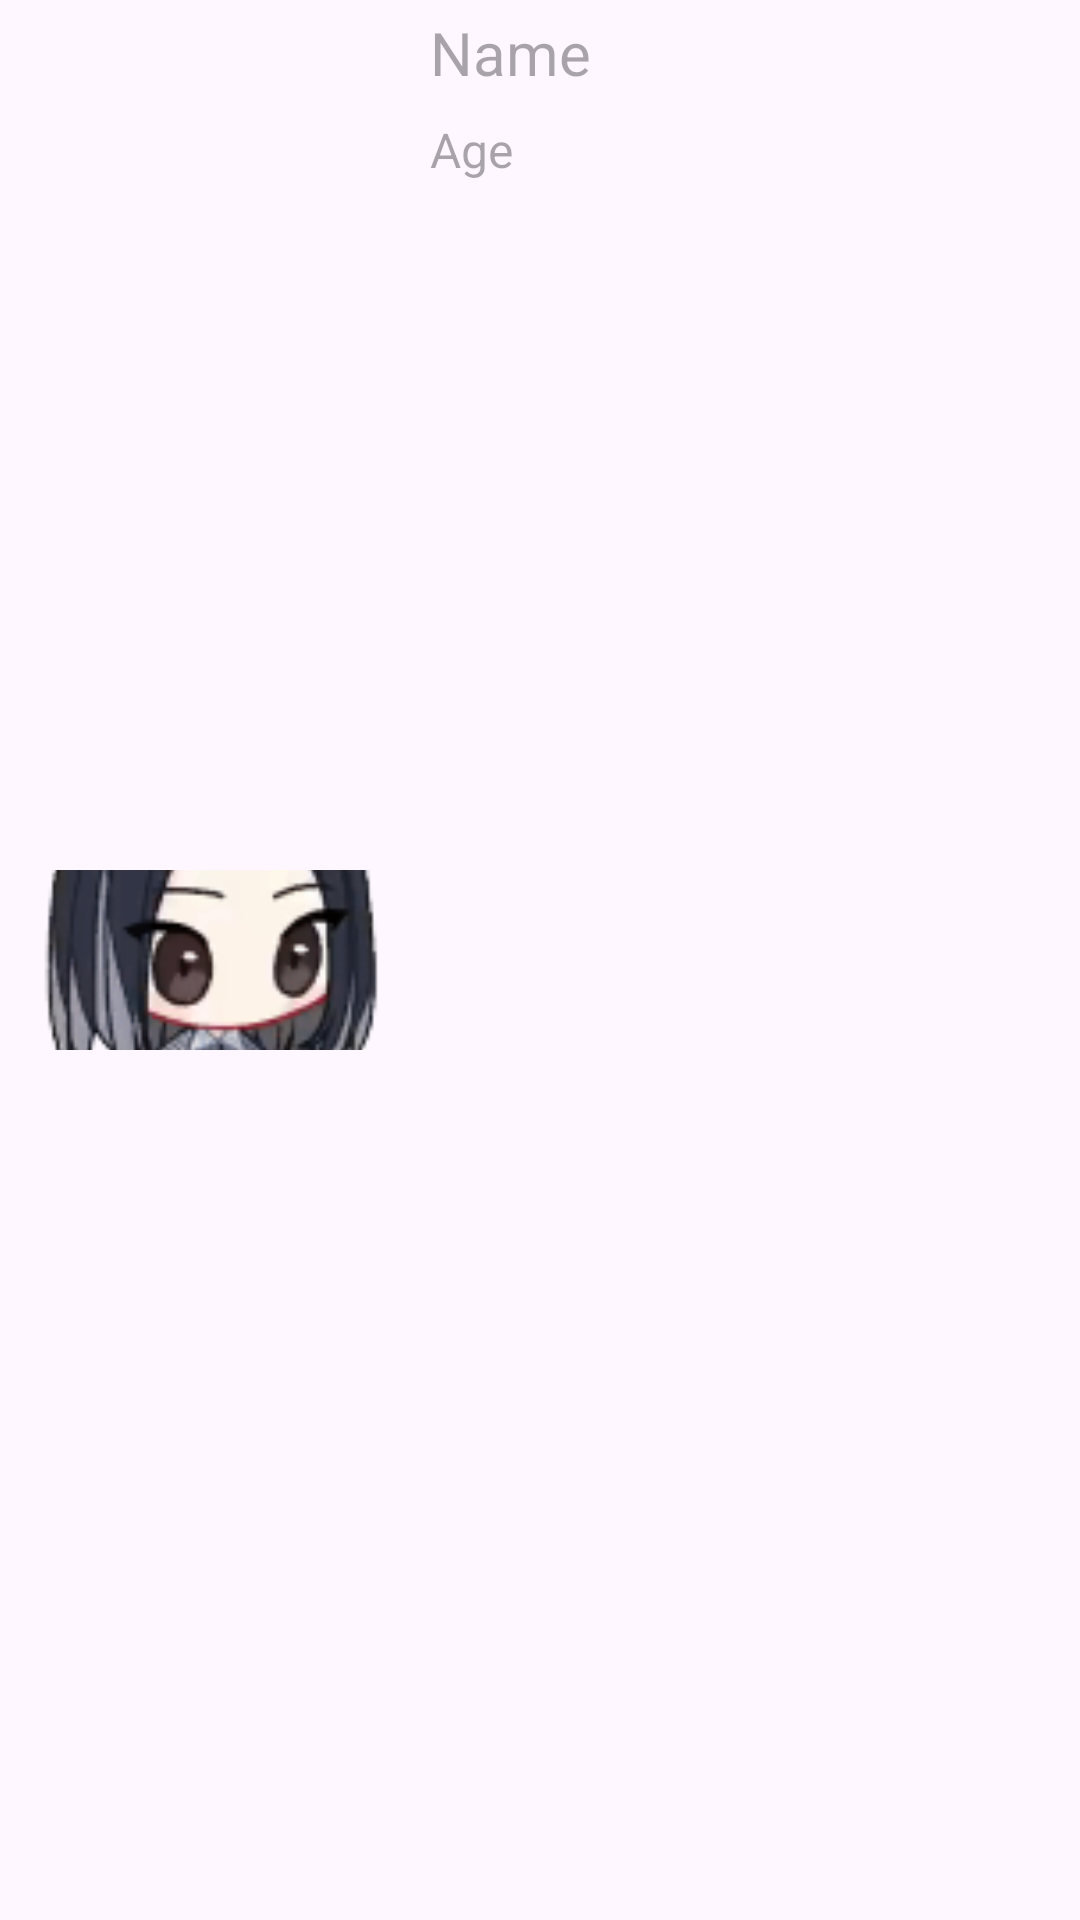

This screen was rendered from an Android layout file. Write that file and the resources it references.
<!-- AndroidManifest.xml: application theme Theme.Adept_0822 -->
<!-- res/layout/item.xml -->
<?xml version="1.0" encoding="utf-8"?>
<LinearLayout xmlns:android="http://schemas.android.com/apk/res/android"
    xmlns:app="http://schemas.android.com/apk/res-auto"
    android:orientation="horizontal"
    android:layout_width="match_parent"
    android:layout_height="wrap_content">


    <ImageView
        android:id="@+id/iconItem"
        android:layout_width="@dimen/icon_size"
        android:layout_height="@dimen/icon_size"
        android:scaleType="centerCrop"
        android:padding="@dimen/icon_padding"
        android:layout_gravity="center_vertical"
        android:layout_weight="1"
        app:srcCompat="@drawable/character1" />

    <LinearLayout
        android:layout_width="wrap_content"
        android:layout_height="wrap_content"
        android:layout_weight="2"
        android:orientation="vertical">
        <TextView
            android:id="@+id/textItem1"
            android:layout_width="wrap_content"
            android:layout_height="wrap_content"
            android:textColor="@color/Pink200"
            android:textSize="@dimen/list_item_text_size1"
            android:padding="@dimen/list_item_padding"
            android:hint="Name"/>

        <TextView
            android:id="@+id/textItem2"
            android:layout_width="wrap_content"
            android:layout_height="wrap_content"
            android:textColor="@color/Purple200"
            android:textSize="@dimen/list_item_text_size2"
            android:padding="@dimen/list_item_padding"
            android:hint="Age"
            />
    </LinearLayout>
</LinearLayout>
<!-- resources referenced by this layout -->
<resources>
  <color name="Pink200">#F48FB1</color>
  <color name="Purple200">#CE93D8</color>
  <dimen name="icon_padding">8dp</dimen>
  <dimen name="icon_size">60dp</dimen>
  <dimen name="list_item_padding">4dp</dimen>
  <dimen name="list_item_text_size1">20dp</dimen>
  <dimen name="list_item_text_size2">16dp</dimen>
  <!-- drawable character1: png bitmap (drawable, 24000 bytes) -->
  <style name="Theme.Adept_0822" parent="Base.Theme.Adept_0822" />
  <style name="Base.Theme.Adept_0822" parent="Theme.Material3.DayNight.NoActionBar">
          
          
      </style>
</resources>
